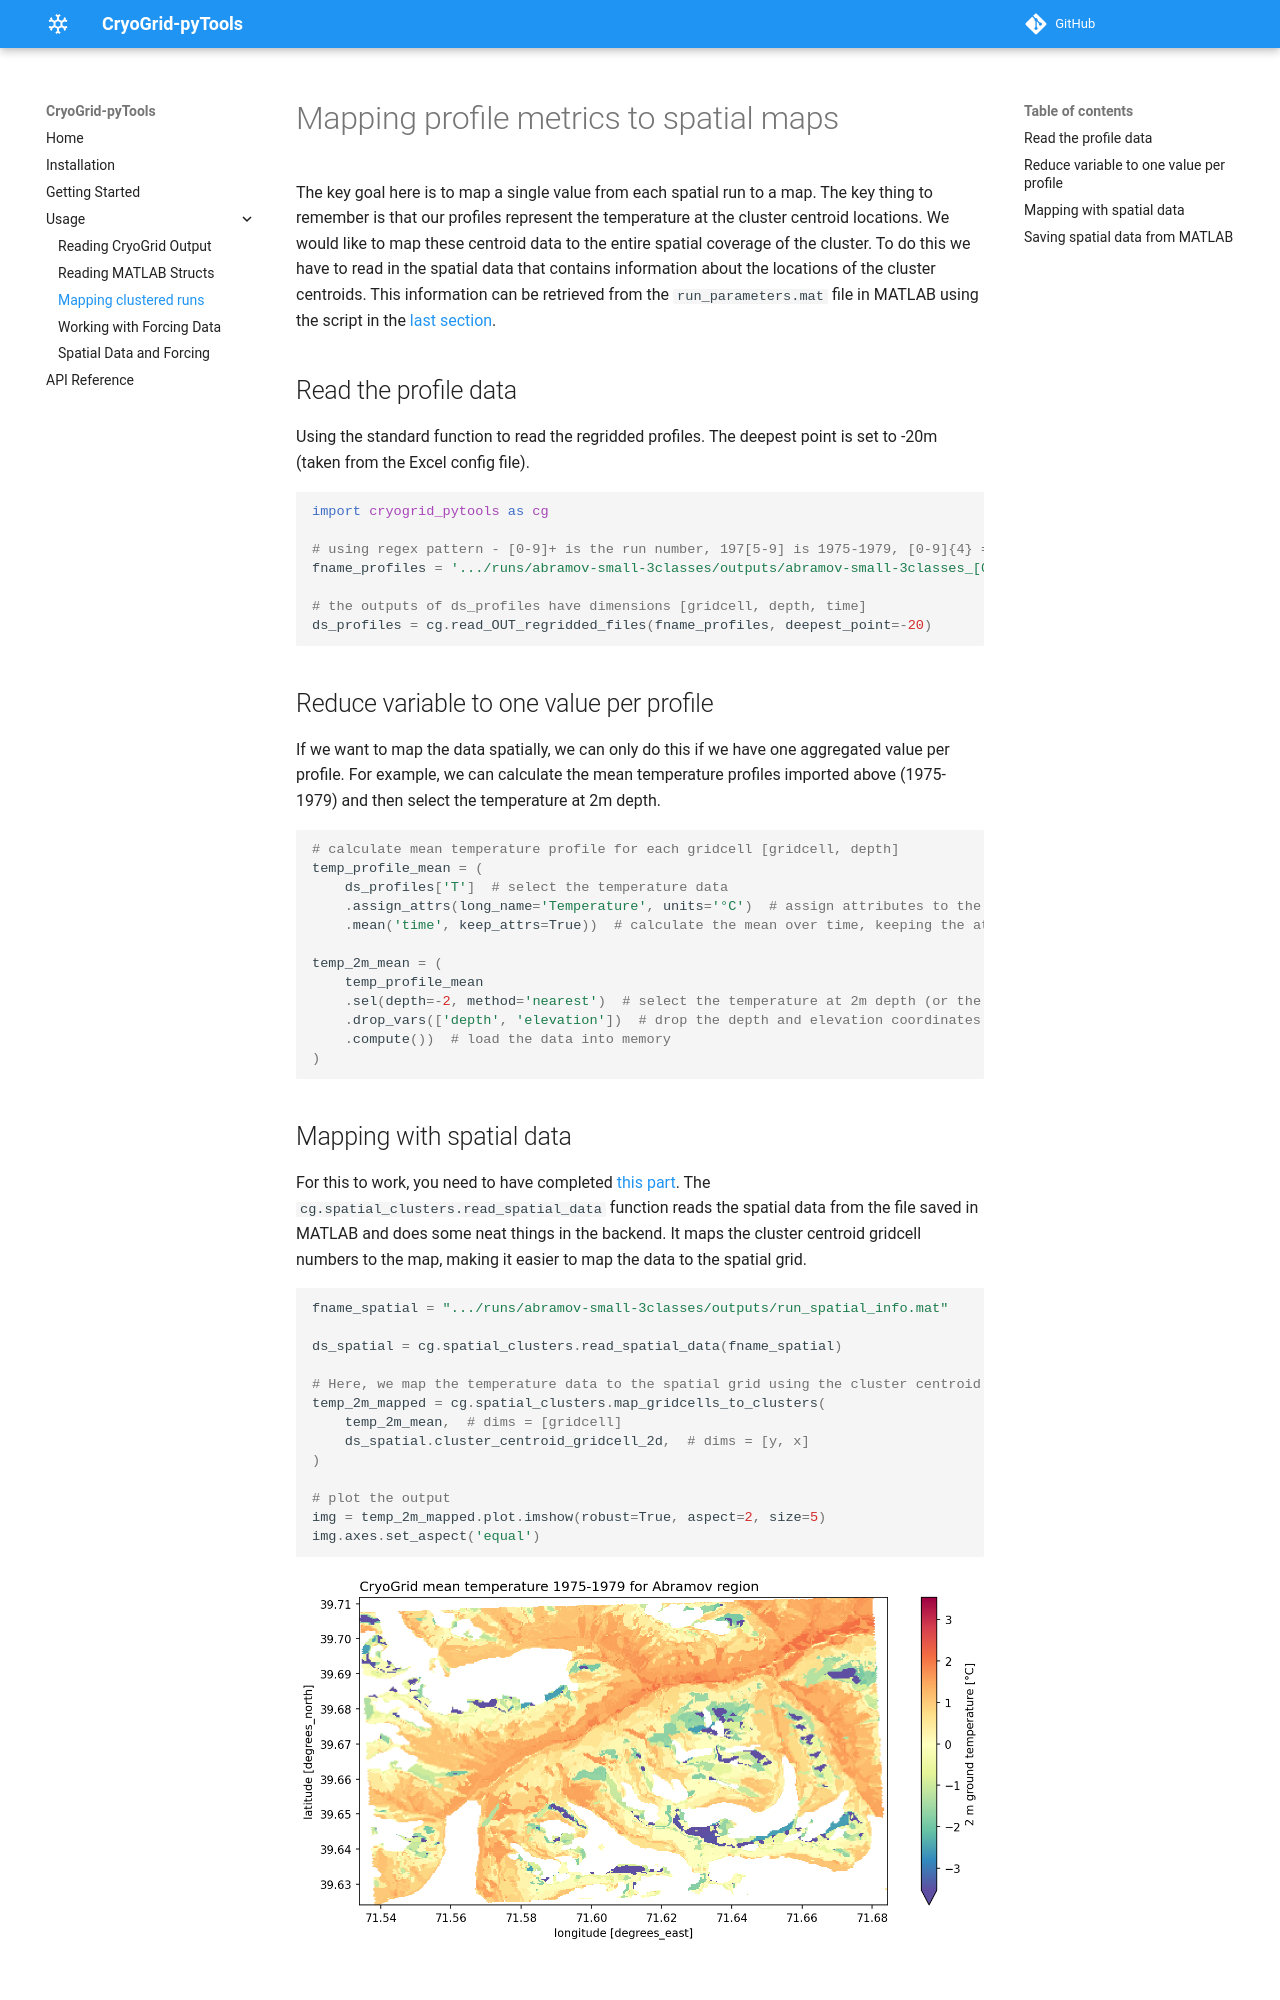

repository: lukegre/CryoGrid-pyTools · page: usage/mapping-clustered-runs/index.html · generator: mkdocs

# Mapping profile metrics to spatial maps
The key goal here is to map a single value from each spatial run to a map. The key thing to remember is that our profiles represent the temperature at the cluster centroid locations. We would like to map these centroid data to the entire spatial coverage of the cluster. To do this we have to read in the spatial data that contains information about the locations of the cluster centroids. This information can be retrieved from the `run_parameters.mat` file in MATLAB using the script in the [last section](#saving-spatial-data-from-matlab).

## Read the profile data
Using the standard function to read the regridded profiles. The deepest point is set to -20m (taken from the Excel config file).
```python
import cryogrid_pytools as cg

# using regex pattern - [0-9]+ is the run number, 197[5-9] is 1975-1979, [0-9]{4} = mmdd part of the date
fname_profiles = '.../runs/abramov-small-3classes/outputs/abramov-small-3classes_[0-9]+_197[5-9][0-9]{4}.mat'

# the outputs of ds_profiles have dimensions [gridcell, depth, time]
ds_profiles = cg.read_OUT_regridded_files(fname_profiles, deepest_point=-20)
```

## Reduce variable to one value per profile
If we want to map the data spatially, we can only do this if we have one aggregated value per profile. For example, we can calculate the mean temperature profiles imported above (1975-1979) and then select the temperature at 2m depth.

```python
# calculate mean temperature profile for each gridcell [gridcell, depth]
temp_profile_mean = (
    ds_profiles['T']  # select the temperature data
    .assign_attrs(long_name='Temperature', units='°C')  # assign attributes to the data (for plotting)
    .mean('time', keep_attrs=True))  # calculate the mean over time, keeping the attributes

temp_2m_mean = (
    temp_profile_mean
    .sel(depth=-2, method='nearest')  # select the temperature at 2m depth (or the nearest depth)
    .drop_vars(['depth', 'elevation'])  # drop the depth and elevation coordinates
    .compute())  # load the data into memory
)
```

## Mapping with spatial data
For this to work, you need to have completed [this part](#saving-spatial-data-from-matlab).
The `cg.spatial_clusters.read_spatial_data` function reads the spatial data from the file saved in MATLAB and does some neat things in the backend. It maps the cluster centroid gridcell numbers to the map, making it easier to map the data to the spatial grid.

```python
fname_spatial = ".../runs/abramov-small-3classes/outputs/run_spatial_info.mat"

ds_spatial = cg.spatial_clusters.read_spatial_data(fname_spatial)

# Here, we map the temperature data to the spatial grid using the cluster centroid gridcell numbers
temp_2m_mapped = cg.spatial_clusters.map_gridcells_to_clusters(
    temp_2m_mean,  # dims = [gridcell]
    ds_spatial.cluster_centroid_gridcell_2d,  # dims = [y, x]
)

# plot the output
img = temp_2m_mapped.plot.imshow(robust=True, aspect=2, size=5)
img.axes.set_aspect('equal')
```
![](../imgs/mapped_temp_2m-1975_1979.png)
